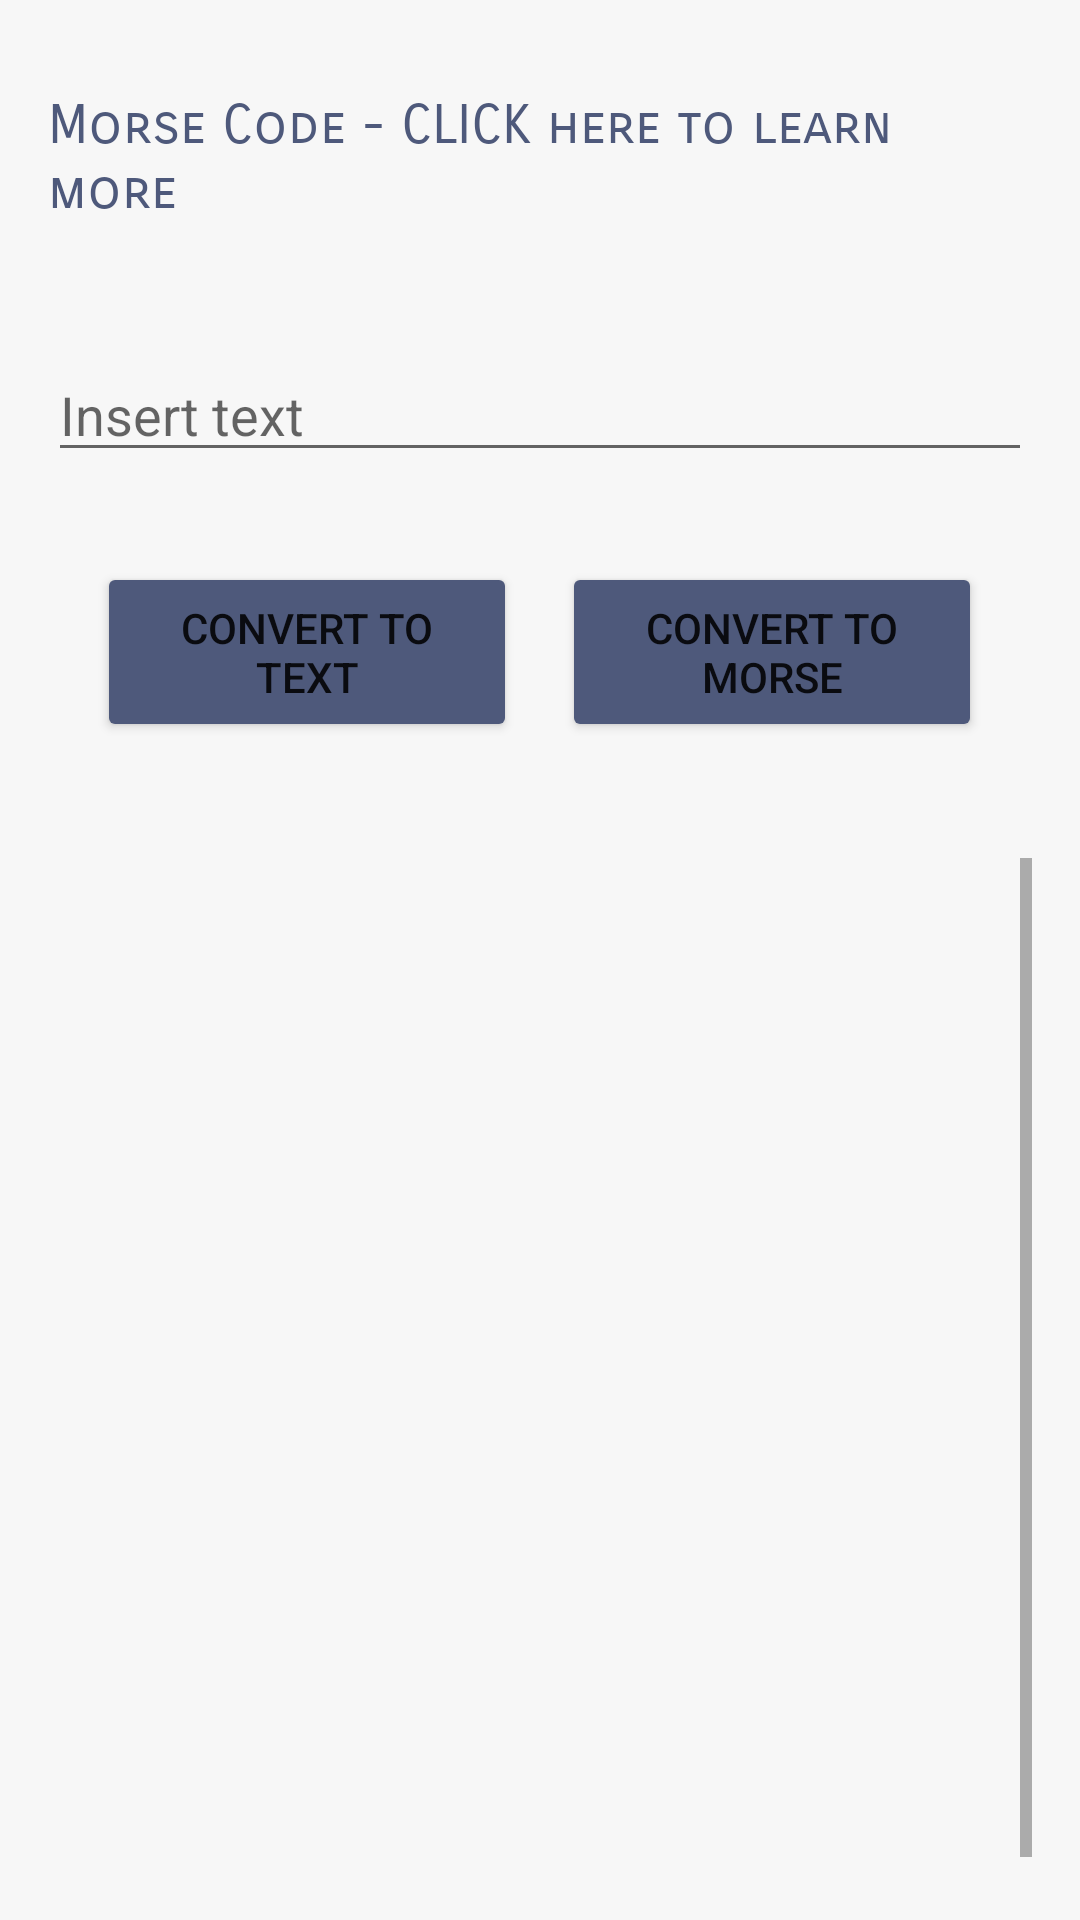

Android layout source for this screen:
<!-- AndroidManifest.xml: application theme Theme.CodesTranslator -->
<!-- res/layout/activity_main.xml -->
<?xml version="1.0" encoding="utf-8"?>

<RelativeLayout xmlns:android="http://schemas.android.com/apk/res/android"
    xmlns:app="http://schemas.android.com/apk/res-auto"
    xmlns:tools="http://schemas.android.com/tools"
    android:id="@+id/activity_main"
    android:layout_width="match_parent"
    android:layout_height="match_parent"
    android:paddingBottom="16dp"
    android:paddingLeft="16dp"
    android:paddingRight="16dp"
    android:paddingTop="16dp"
    android:background="@color/grayscale"
    tools:context="com.example.codestranslator.MainActivity">
    <TextView
        android:id="@+id/MorseCodedyk"
        android:layout_width="wrap_content"
        android:fontFamily="sans-serif-smallcaps"
        android:layout_height="wrap_content"
        android:layout_marginTop="15dp"
        android:textSize="18dp"
        android:text="Morse Code - CLICK here to learn more"
        android:textColor="@color/gray"/>





    <EditText
        android:id="@+id/txt"
        android:layout_width="match_parent"
        android:layout_height="wrap_content"
        android:layout_marginTop="100dp"
        android:layout_centerHorizontal="true"
        android:hint="Insert text"
        android:autofillHints="" />

    <LinearLayout
        android:id="@+id/ctrls"
        android:layout_width="wrap_content"
        android:layout_height="wrap_content"
        android:layout_centerHorizontal="true"
        android:layout_below="@id/txt"
        android:layout_marginTop="30dp"
        android:orientation="horizontal">

        <Button
            android:id="@+id/toAlphaBtn"
            android:layout_width="140dp"
            android:layout_height="60dp"
            android:layout_marginRight="15dp"
            android:text="Convert To Text"
            app:backgroundTint="@color/gray"
            tools:ignore="ButtonStyle" />

        <Button
            android:id="@+id/toMorseBtn"
            android:layout_width="140dp"
            android:layout_height="60dp"
            android:text="Convert To Morse"
            app:backgroundTint="@color/gray"
            tools:ignore="ButtonStyle" />
    </LinearLayout>

    <ScrollView
        android:layout_width="378dp"
        android:layout_height="match_parent"
        android:layout_marginTop="270dp"
        android:fillViewport="true">

        <TextView
            android:id="@+id/result"
            android:layout_width="wrap_content"
            android:layout_height="wrap_content"
            android:layout_below="@id/ctrls"
            android:layout_centerHorizontal="true"
            android:layout_marginTop="5dp"
            android:layout_marginLeft="5dp"
            android:layout_marginStart="5dp"
            android:textColor="@color/dimgray"
            android:textSize="22sp" />
    </ScrollView>



</RelativeLayout>
<!-- resources referenced by this layout -->
<resources>
  <color name="dimgray">#696969</color>
  <color name="gray">#4e597b</color>
  <color name="grayscale">#f7f7f7</color>
  <style name="Theme.CodesTranslator" parent="Theme.MaterialComponents.DayNight.DarkActionBar">
          
          <item name="colorPrimary">@color/gray</item>
          <item name="colorPrimaryVariant">@color/gray</item>
          <item name="colorOnPrimary">@color/white</item>
          
          <item name="colorSecondary">@color/teal_200</item>
          <item name="colorSecondaryVariant">@color/teal_700</item>
          <item name="colorOnSecondary">@color/black</item>
          
          <item name="android:statusBarColor" tools:targetApi="l">?attr/colorPrimaryVariant</item>
          
      </style>
  <color name="white">#FFFFFFFF</color>
  <color name="teal_200">#FF03DAC5</color>
  <color name="teal_700">#FF018786</color>
  <color name="black">#FF000000</color>
</resources>
